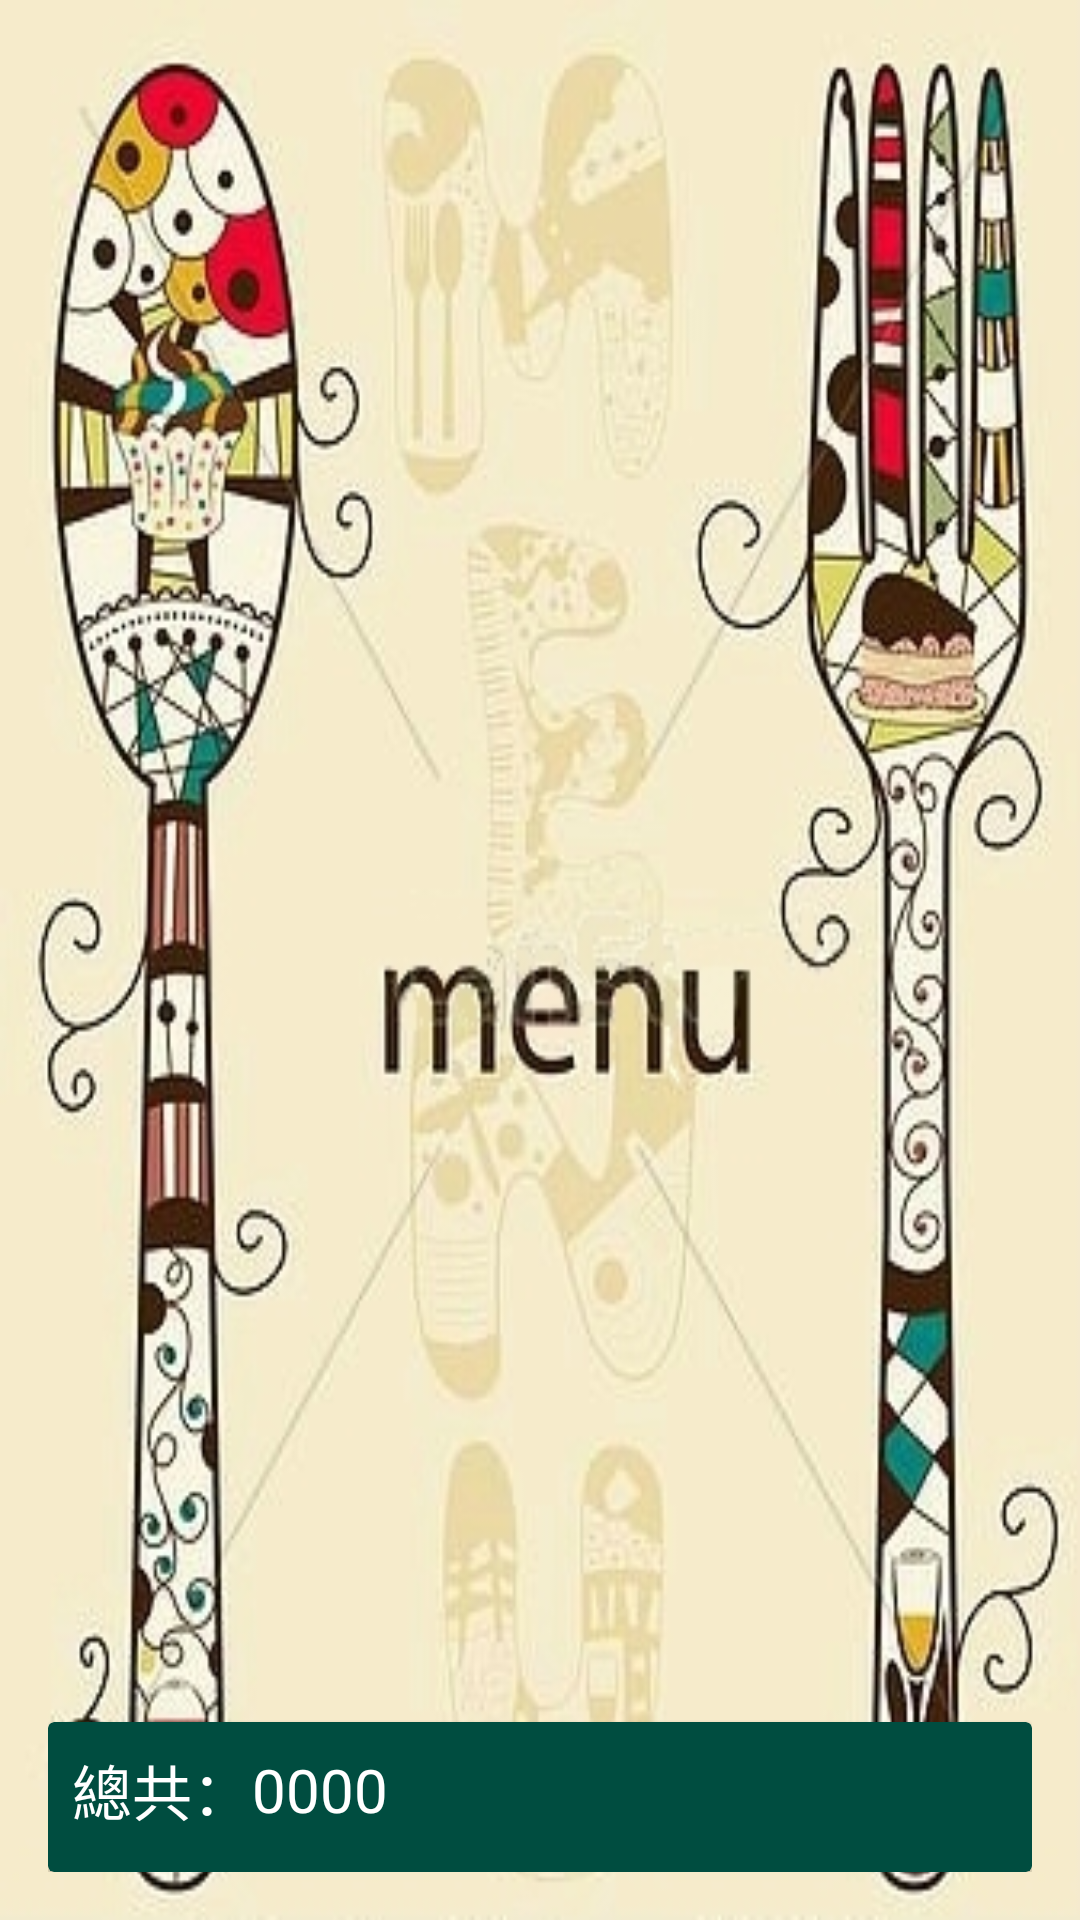

Android layout source for this screen:
<!-- AndroidManifest.xml: application theme AppTheme -->
<!-- res/layout/activity_history_order.xml -->
<?xml version="1.0" encoding="utf-8"?>
<RelativeLayout xmlns:android="http://schemas.android.com/apk/res/android"
    xmlns:tools="http://schemas.android.com/tools"
    xmlns:app="http://schemas.android.com/apk/res-auto"
    android:layout_width="match_parent"
    android:layout_height="match_parent"
    android:background="@drawable/maintheme"
    android:padding="16dp"
    tools:context="project.newstylefood.Cart">

    <ListView
        android:id="@+id/listViewOrder"
        android:layout_width="match_parent"
        android:layout_height="match_parent">

    </ListView>

    <android.support.v7.widget.CardView
        android:layout_alignParentBottom="true"
        app:cardBackgroundColor="@color/colorPrimary"
        android:layout_width="match_parent"
        android:layout_height="50dp">

        <RelativeLayout
            android:layout_width="match_parent"
            android:layout_height="match_parent">

            <LinearLayout
                android:layout_margin="8dp"
                android:gravity="center_vertical"
                android:orientation="horizontal"
                android:layout_width="wrap_content"
                android:layout_height="wrap_content">

                <TextView
                    android:text="總共："
                    android:textSize="20sp"
                    android:textColor="@android:color/white"
                    android:layout_width="wrap_content"
                    android:layout_height="wrap_content" />

                <TextView
                    android:id="@+id/total"
                    android:text="0000"
                    android:textSize="20sp"
                    android:textColor="@android:color/white"
                    android:layout_width="wrap_content"
                    android:layout_height="wrap_content" />

            </LinearLayout>

        </RelativeLayout>


    </android.support.v7.widget.CardView>

</RelativeLayout>
<!-- resources referenced by this layout -->
<resources>
  <color name="colorPrimary">#004d40</color>
  <!-- drawable maintheme: jpg bitmap (drawable, 84740 bytes) -->
  <style name="AppTheme" parent="Theme.AppCompat.Light.NoActionBar">
          
          <item name="colorPrimary">@color/colorPrimary</item>
          <item name="colorPrimaryDark">@color/colorPrimaryDark</item>
          <item name="colorAccent">@color/colorAccent</item>
      </style>
  <color name="colorPrimaryDark">#00251a</color>
  <color name="colorAccent">#39796b</color>
</resources>
